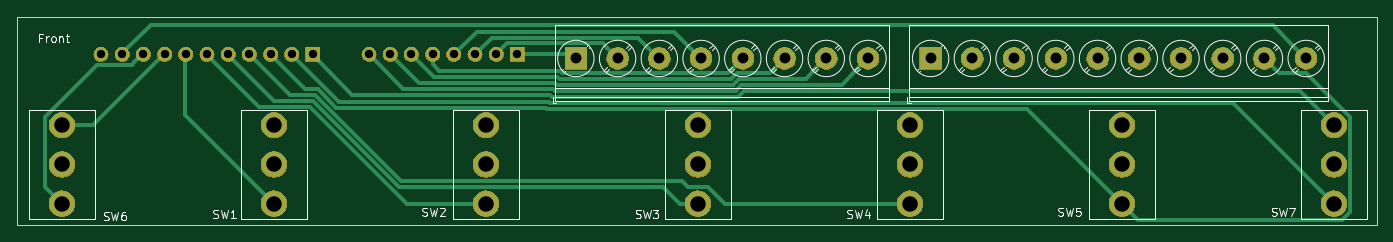
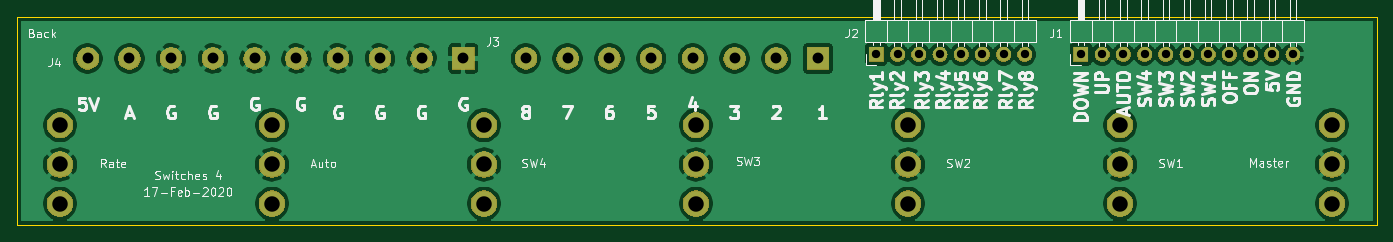
Circuit board: 11 layer files. Board 163.0 x 25.0 mm.
- bottom_copper: Switches4-B_Cu.gbr (105279 bytes)
- bottom_mask: Switches4-B_Mask.gbr (63799 bytes)
- paste: Switches4-B_Paste.gbr (491 bytes)
- bottom_silk: Switches4-B_SilkS.gbr (44476 bytes)
- outline: Switches4-Edge_Cuts.gbr (678 bytes)
- top_copper: Switches4-F_Cu.gbr (7650 bytes)
- top_mask: Switches4-F_Mask.gbr (63799 bytes)
- paste: Switches4-F_Paste.gbr (491 bytes)
- top_silk: Switches4-F_SilkS.gbr (14987 bytes)
- drill: Switches4-NPTH.drl (273 bytes)
- drill: Switches4-PTH.drl (1150 bytes)

=== bottom_copper: Switches4-B_Cu.gbr (105279 bytes, source omitted) ===
=== bottom_mask: Switches4-B_Mask.gbr (63799 bytes, source omitted) ===
=== paste: Switches4-B_Paste.gbr ===
G04 #@! TF.GenerationSoftware,KiCad,Pcbnew,(5.1.2)-2*
G04 #@! TF.CreationDate,2020-02-17T19:57:39-06:00*
G04 #@! TF.ProjectId,Switches4,53776974-6368-4657-9334-2e6b69636164,rev?*
G04 #@! TF.SameCoordinates,Original*
G04 #@! TF.FileFunction,Paste,Bot*
G04 #@! TF.FilePolarity,Positive*
%FSLAX46Y46*%
G04 Gerber Fmt 4.6, Leading zero omitted, Abs format (unit mm)*
G04 Created by KiCad (PCBNEW (5.1.2)-2) date 2020-02-17 19:57:39*
%MOMM*%
%LPD*%
G04 APERTURE LIST*
G04 APERTURE END LIST*
M02*

=== bottom_silk: Switches4-B_SilkS.gbr (44476 bytes, source omitted) ===
=== outline: Switches4-Edge_Cuts.gbr ===
G04 #@! TF.GenerationSoftware,KiCad,Pcbnew,(5.1.2)-2*
G04 #@! TF.CreationDate,2020-02-17T19:57:39-06:00*
G04 #@! TF.ProjectId,Switches4,53776974-6368-4657-9334-2e6b69636164,rev?*
G04 #@! TF.SameCoordinates,Original*
G04 #@! TF.FileFunction,Profile,NP*
%FSLAX46Y46*%
G04 Gerber Fmt 4.6, Leading zero omitted, Abs format (unit mm)*
G04 Created by KiCad (PCBNEW (5.1.2)-2) date 2020-02-17 19:57:39*
%MOMM*%
%LPD*%
G04 APERTURE LIST*
%ADD10C,0.050000*%
G04 APERTURE END LIST*
D10*
X53000000Y-75000000D02*
X216000000Y-75000000D01*
X53000000Y-50000000D02*
X53000000Y-75000000D01*
X53000000Y-50000000D02*
X216000000Y-50000000D01*
X216000000Y-50000000D02*
X216000000Y-75000000D01*
M02*

=== top_copper: Switches4-F_Cu.gbr (7650 bytes, source omitted) ===
=== top_mask: Switches4-F_Mask.gbr (63799 bytes, source omitted) ===
=== paste: Switches4-F_Paste.gbr ===
G04 #@! TF.GenerationSoftware,KiCad,Pcbnew,(5.1.2)-2*
G04 #@! TF.CreationDate,2020-02-17T19:57:39-06:00*
G04 #@! TF.ProjectId,Switches4,53776974-6368-4657-9334-2e6b69636164,rev?*
G04 #@! TF.SameCoordinates,Original*
G04 #@! TF.FileFunction,Paste,Top*
G04 #@! TF.FilePolarity,Positive*
%FSLAX46Y46*%
G04 Gerber Fmt 4.6, Leading zero omitted, Abs format (unit mm)*
G04 Created by KiCad (PCBNEW (5.1.2)-2) date 2020-02-17 19:57:39*
%MOMM*%
%LPD*%
G04 APERTURE LIST*
G04 APERTURE END LIST*
M02*

=== top_silk: Switches4-F_SilkS.gbr (14987 bytes, source omitted) ===
=== drill: Switches4-NPTH.drl ===
M48
; DRILL file {KiCad (5.1.2)-2} date 2020-02-17 7:57:41 PM
; FORMAT={-:-/ absolute / inch / decimal}
; #@! TF.CreationDate,2020-02-17T19:57:41-06:00
; #@! TF.GenerationSoftware,Kicad,Pcbnew,(5.1.2)-2
; #@! TF.FileFunction,NonPlated,1,2,NPTH
FMAT,2
INCH
%
G90
G05
T0
M30

=== drill: Switches4-PTH.drl ===
M48
; DRILL file {KiCad (5.1.2)-2} date 2020-02-17 7:57:41 PM
; FORMAT={-:-/ absolute / inch / decimal}
; #@! TF.CreationDate,2020-02-17T19:57:41-06:00
; #@! TF.GenerationSoftware,Kicad,Pcbnew,(5.1.2)-2
; #@! TF.FileFunction,Plated,1,2,PTH
FMAT,2
INCH
T1C0.0394
T2C0.0512
T3C0.0730
%
G90
G05
T1
X3.7488Y-2.1457
X3.8488Y-2.1457
X3.9488Y-2.1457
X4.0488Y-2.1457
X4.1488Y-2.1457
X4.2488Y-2.1457
X4.3488Y-2.1457
X4.4488Y-2.1457
X2.4843Y-2.1457
X2.5843Y-2.1457
X2.6843Y-2.1457
X2.7843Y-2.1457
X2.8843Y-2.1457
X2.9843Y-2.1457
X3.0843Y-2.1457
X3.1843Y-2.1457
X3.2843Y-2.1457
X3.3843Y-2.1457
X3.4843Y-2.1457
T2
X6.3976Y-2.1654
X6.5945Y-2.1654
X6.7913Y-2.1654
X6.9882Y-2.1654
X7.185Y-2.1654
X7.3819Y-2.1654
X7.5787Y-2.1654
X7.7756Y-2.1654
X7.9724Y-2.1654
X8.1693Y-2.1654
X4.7244Y-2.1654
X4.9213Y-2.1654
X5.1181Y-2.1654
X5.315Y-2.1654
X5.5118Y-2.1654
X5.7087Y-2.1654
X5.9055Y-2.1654
X6.1024Y-2.1654
T3
X8.3Y-2.48
X8.3Y-2.665
X8.3Y-2.8501
X5.3Y-2.48
X5.3Y-2.665
X5.3Y-2.8501
X2.3Y-2.48
X2.3Y-2.665
X2.3Y-2.8501
X3.3Y-2.48
X3.3Y-2.665
X3.3Y-2.8501
X7.3Y-2.48
X7.3Y-2.665
X7.3Y-2.8501
X4.3Y-2.48
X4.3Y-2.665
X4.3Y-2.8501
X6.3Y-2.48
X6.3Y-2.665
X6.3Y-2.8501
T0
M30

